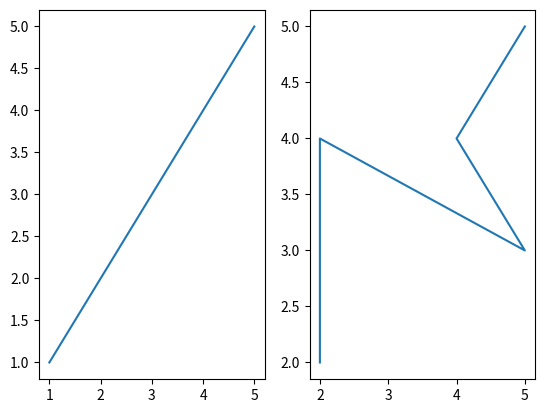

Here is the Python script that generated this plot:
import matplotlib.pyplot as plt
#usar: Quando você precisa comparar diferentes tipos de gráficos lado a lado ou mostrar múltiplos gráficos em uma única figura.
a = (1, 2, 3, 4, 5)
b = (1, 2, 3, 4, 5)
d = (2, 2, 5, 4, 5)
e = (2, 4, 3, 4, 5)
# Cria uma figura com 1 linha e 2 colunas de subgráficos
plt.subplot(1, 2, 1)  # Primeiro subgráfico (1 linha, 2 colunas, 1º gráfico)
plt.plot(a, b)  # Plota o gráfico com os dados a e b
plt.subplot(1, 2, 2)  # Segundo subgráfico (1 linha, 2 colunas, 2º gráfico)
plt.plot(d, e)  # Plota o gráfico com os dados d e e
plt.show()  # Exibe a janela com os dois gráficos lado a lado